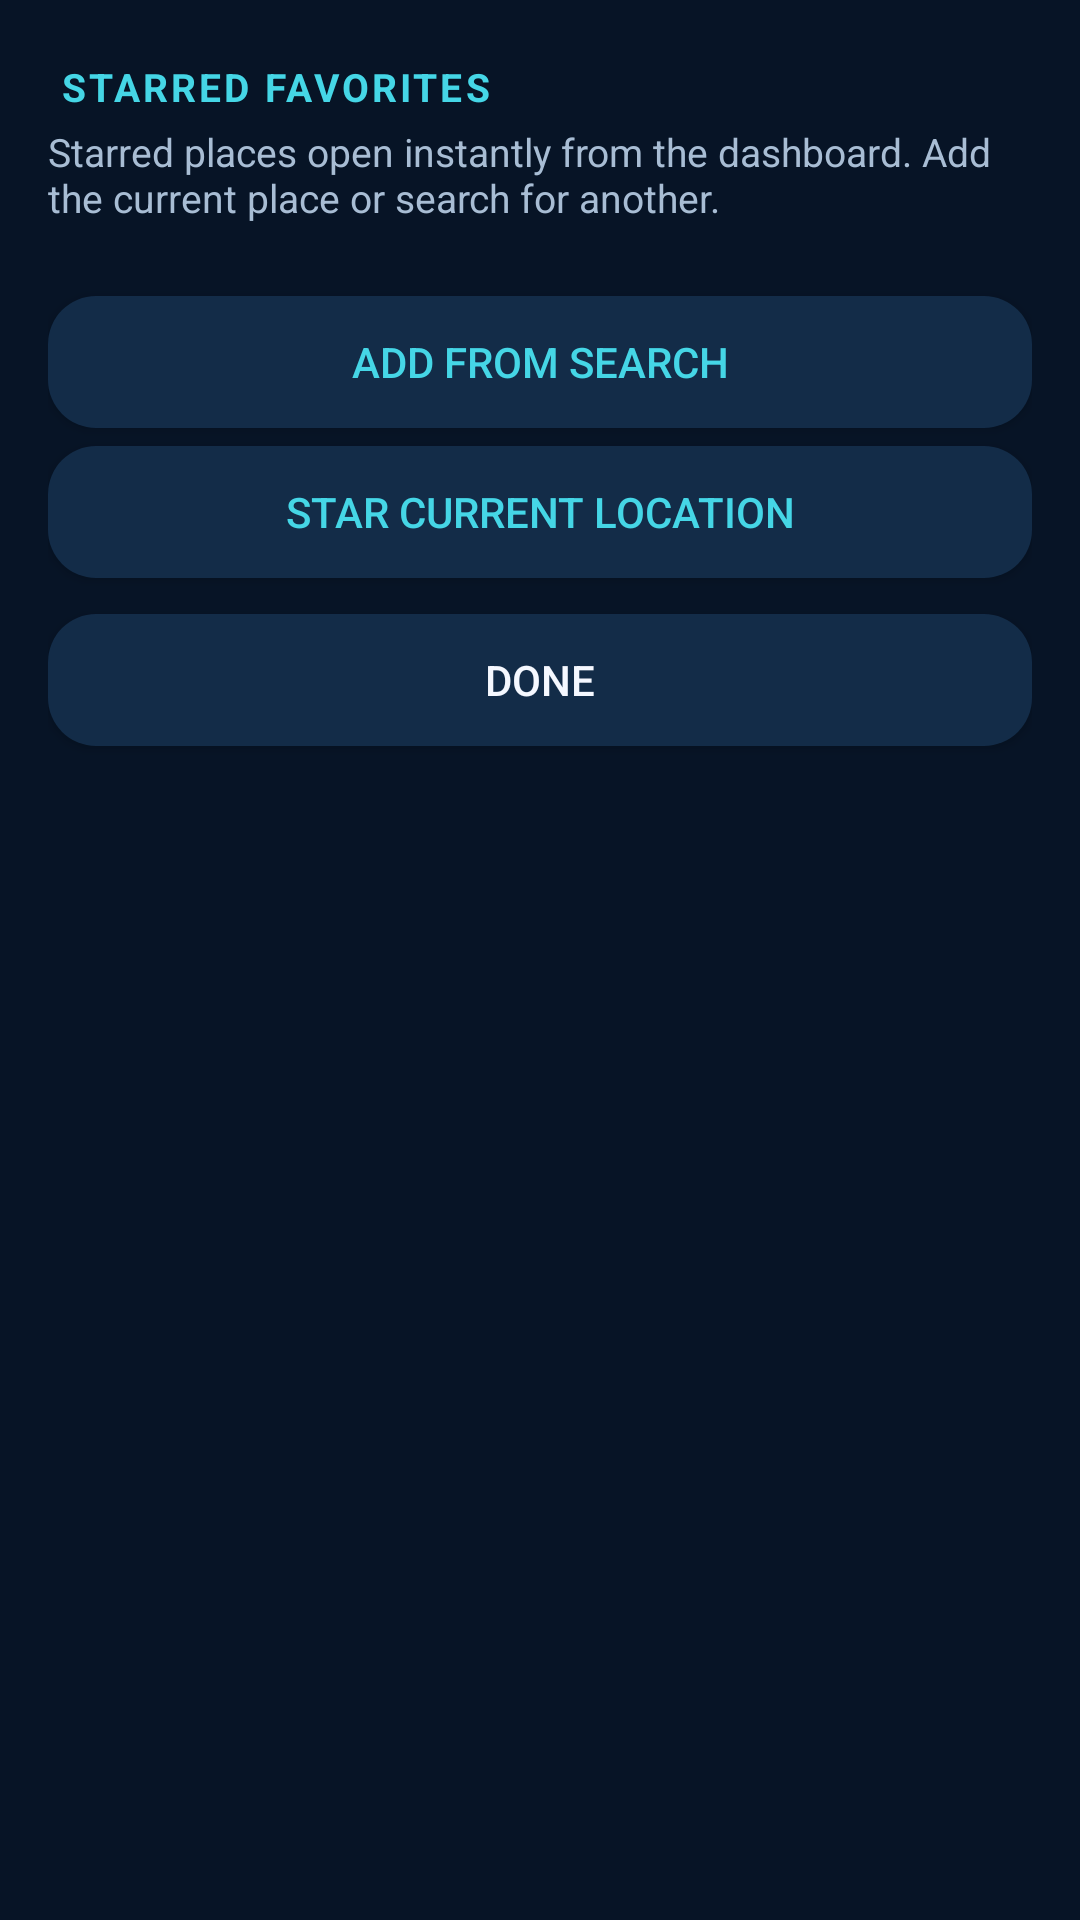

The Android layout XML behind this screen, and the referenced resources:
<!-- AndroidManifest.xml: application theme AppTheme -->
<!-- res/layout/activity_favorites.xml -->
<?xml version="1.0" encoding="utf-8"?>
<ScrollView xmlns:android="http://schemas.android.com/apk/res/android"
    android:layout_width="match_parent" android:layout_height="match_parent"
    android:background="?attr/bwBackground" android:fillViewport="true">

    <LinearLayout android:layout_width="match_parent" android:layout_height="wrap_content"
        android:orientation="vertical" android:padding="16dp">

        <TextView style="@style/CardTitle" android:layout_width="match_parent"
            android:layout_height="wrap_content" android:text="@string/favorites_title"
            android:textColor="?attr/bwAccent" />

        <TextView android:layout_width="match_parent" android:layout_height="wrap_content"
            android:text="@string/favorites_hint" android:textColor="?attr/bwTextSecondary"
            android:textSize="13sp" android:layout_marginBottom="12dp" />

        <TextView android:id="@+id/favorites_empty" android:layout_width="match_parent"
            android:layout_height="wrap_content" android:text="@string/favorites_empty"
            android:textColor="?attr/bwTextSecondary" android:textSize="14sp"
            android:padding="16dp" android:visibility="gone" />

        <LinearLayout android:id="@+id/favorites_list" android:layout_width="match_parent"
            android:layout_height="wrap_content" android:orientation="vertical" />

        <Button android:id="@+id/favorite_add_search" android:layout_width="match_parent"
            android:layout_height="44dp" android:text="@string/favorite_add_search"
            android:textColor="?attr/bwAccent" android:background="@drawable/bg_chip"
            android:layout_marginTop="12dp" />

        <Button android:id="@+id/favorite_add_current" android:layout_width="match_parent"
            android:layout_height="44dp" android:text="@string/favorite_add_current"
            android:textColor="?attr/bwAccent" android:background="@drawable/bg_chip"
            android:layout_marginTop="6dp" />

        <Button android:id="@+id/favorite_done" android:layout_width="match_parent"
            android:layout_height="44dp" android:text="@string/done"
            android:textColor="?attr/bwTextPrimary" android:background="@drawable/bg_chip"
            android:layout_marginTop="12dp" />
    </LinearLayout>
</ScrollView>
<!-- resources referenced by this layout -->
<resources>
  <!-- drawable bg_chip (drawable) -->
  <?xml version="1.0" encoding="utf-8"?>
  <shape xmlns:android="http://schemas.android.com/apk/res/android" android:shape="rectangle">
      <solid android:color="?attr/bwSurfaceRaised" />
      <corners android:radius="16dp" />
  </shape>
  <string name="done">DONE</string>
  <string name="favorite_add_current">STAR CURRENT LOCATION</string>
  <string name="favorite_add_search">ADD FROM SEARCH</string>
  <string name="favorites_empty">No starred places yet. Add the current place or search for one.</string>
  <string name="favorites_hint">Starred places open instantly from the dashboard. Add the current place or search for another.</string>
  <string name="favorites_title">STARRED FAVORITES</string>
  <style name="CardTitle">
          <item name="android:textSize">13sp</item>
          <item name="android:textStyle">bold</item>
          <item name="android:letterSpacing">0.08</item>
          <item name="android:padding">4dp</item>
      </style>
  <style name="AppTheme" parent="@android:style/Theme.Material.NoActionBar">
          <item name="android:windowBackground">@color/bg</item>
          <item name="android:colorAccent">@color/accent</item>
          <item name="android:textColorPrimary">@color/text_primary</item>
          <item name="android:textColorSecondary">@color/text_secondary</item>
          <item name="android:windowLightStatusBar">false</item>
          <item name="bwBackground">@color/bg</item>
          <item name="bwSurface">@color/surface</item>
          <item name="bwSurfaceRaised">@color/surface_raised</item>
          <item name="bwDivider">@color/divider</item>
          <item name="bwTextPrimary">@color/text_primary</item>
          <item name="bwTextSecondary">@color/text_secondary</item>
          <item name="bwAccent">@color/accent</item>
          <item name="bwWarm">@color/warm</item>
          <item name="bwAlert">@color/alert</item>
          <item name="bwAlertDeep">@color/alert_deep</item>
          <item name="bwOk">@color/ok</item>
      </style>
  <color name="bg">#071426</color>
  <color name="accent">#45D6E6</color>
  <color name="text_primary">#F5F8FF</color>
  <color name="text_secondary">#A8BDD4</color>
  <color name="surface">#0E2138</color>
  <color name="surface_raised">#132C48</color>
  <color name="divider">#24415F</color>
  <color name="warm">#FFB454</color>
  <color name="alert">#D93025</color>
  <color name="alert_deep">#7F1410</color>
  <color name="ok">#2E7D5B</color>
</resources>
